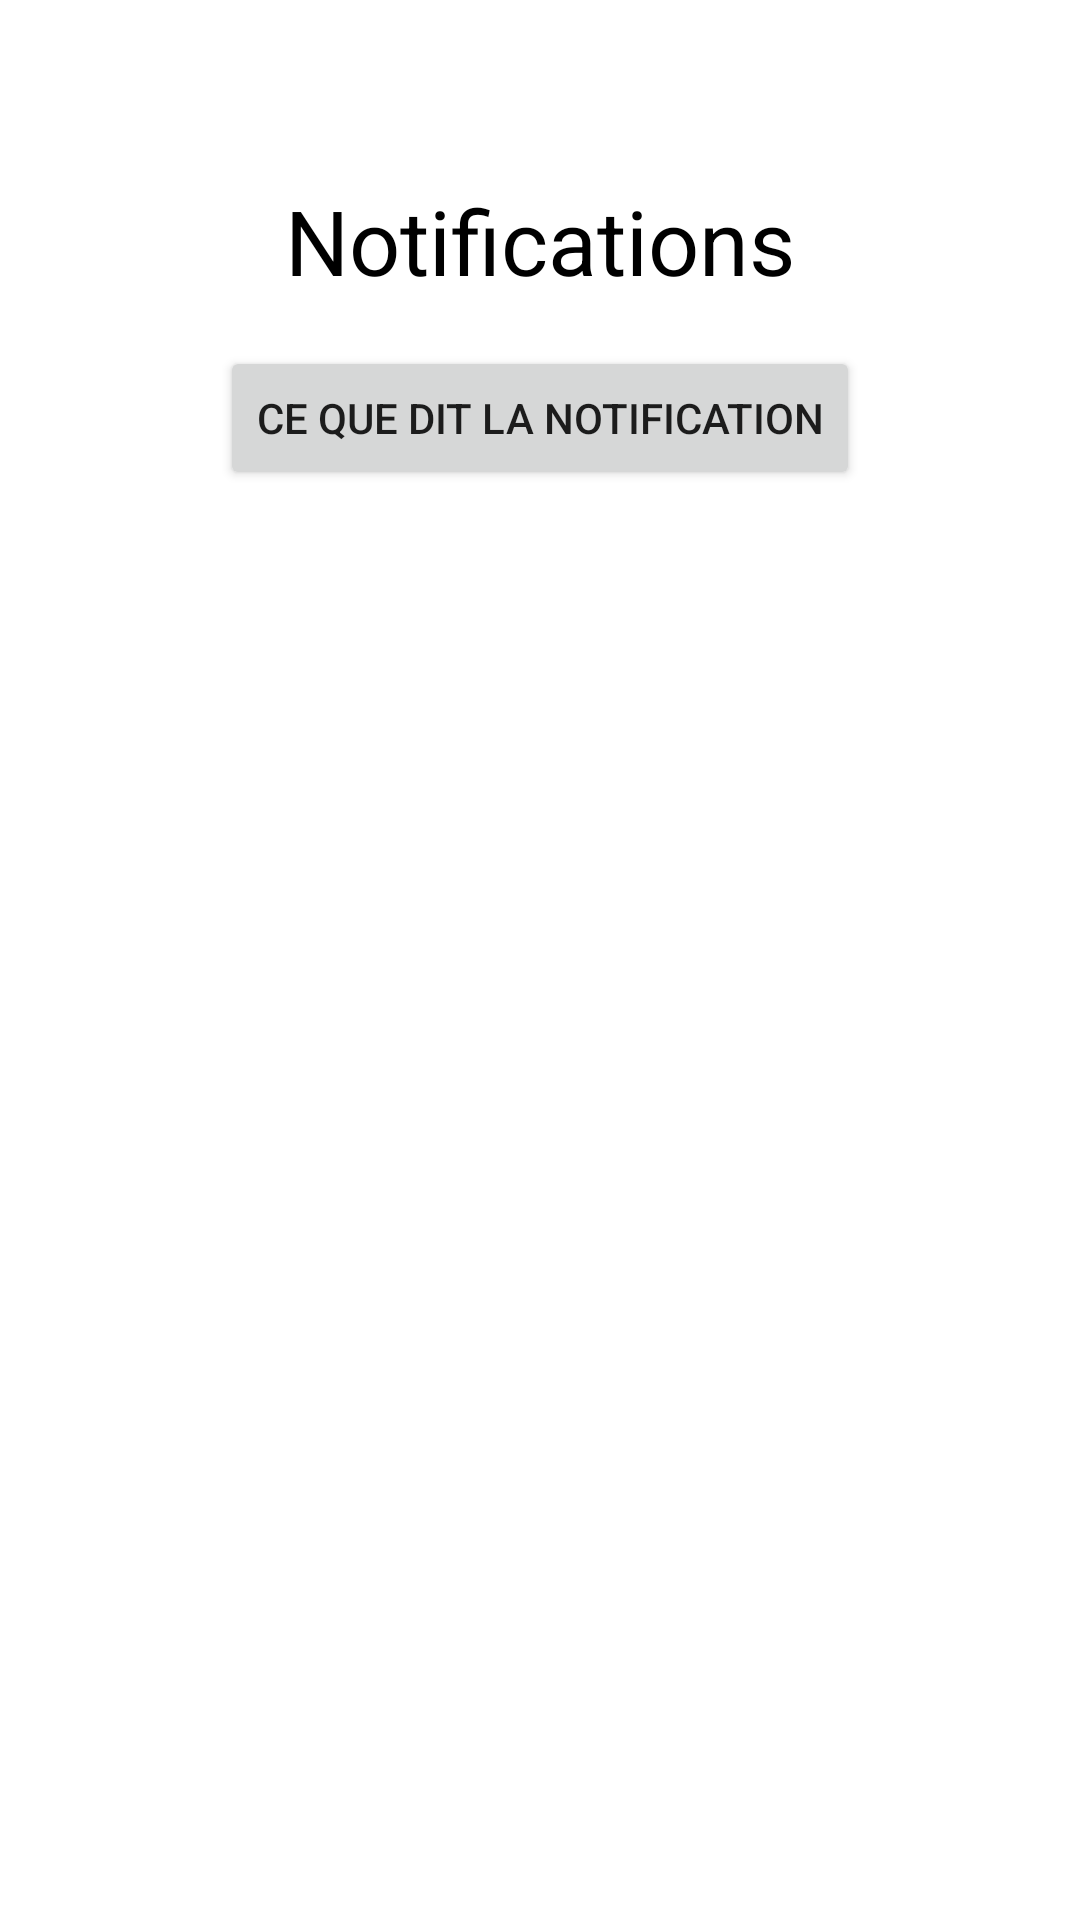

Produce the Android XML layout that renders to this screen, including the resource entries it uses.
<!-- AndroidManifest.xml: application theme Theme.Blablaofficiel -->
<!-- res/layout/fragment_contact.xml -->
<?xml version="1.0" encoding="utf-8"?>
<androidx.constraintlayout.widget.ConstraintLayout xmlns:android="http://schemas.android.com/apk/res/android"
    xmlns:app="http://schemas.android.com/apk/res-auto"
    xmlns:tools="http://schemas.android.com/tools"
    android:layout_width="match_parent"
    android:layout_height="match_parent"
    tools:context=".ContactFragment">


    <TextView
        android:id="@+id/tvnotification"
        android:layout_width="wrap_content"
        android:layout_height="wrap_content"
        android:text="Notifications"
        android:textColor="@color/black"
        android:textSize="30sp"
        app:layout_constraintBottom_toBottomOf="parent"
        app:layout_constraintEnd_toEndOf="parent"
        app:layout_constraintHorizontal_bias="0.5"
        app:layout_constraintStart_toStartOf="parent"
        app:layout_constraintTop_toTopOf="parent"
        app:layout_constraintVertical_bias="0.1" />

    <Button
        android:id="@+id/notifcontact"
        android:layout_width="wrap_content"
        android:layout_height="wrap_content"
        android:layout_marginTop="15dp"
        android:text="Ce que dit la notification"
        app:layout_constraintEnd_toEndOf="parent"
        app:layout_constraintHorizontal_bias="0.5"
        app:layout_constraintStart_toStartOf="parent"
        app:layout_constraintTop_toBottomOf="@+id/tvnotification" />




</androidx.constraintlayout.widget.ConstraintLayout>
<!-- resources referenced by this layout -->
<resources>
  <color name="black">#FF000000</color>
  <style name="Theme.Blablaofficiel" parent="Theme.MaterialComponents.DayNight.DarkActionBar">
          
          <item name="colorPrimary">@color/purple_500</item>
          <item name="colorPrimaryVariant">@color/purple_700</item>
          <item name="colorOnPrimary">@color/white</item>
          
          <item name="colorSecondary">@color/teal_200</item>
          <item name="colorSecondaryVariant">@color/teal_700</item>
          <item name="colorOnSecondary">@color/black</item>
          
          <item name="android:statusBarColor" tools:targetApi="l">?attr/colorPrimaryVariant</item>
          
      </style>
  <color name="purple_500">#FF6200EE</color>
  <color name="purple_700">#FF3700B3</color>
  <color name="white">#FFFFFFFF</color>
  <color name="teal_200">#FFB1B1B1</color>
  <color name="teal_700">#FF018786</color>
</resources>
